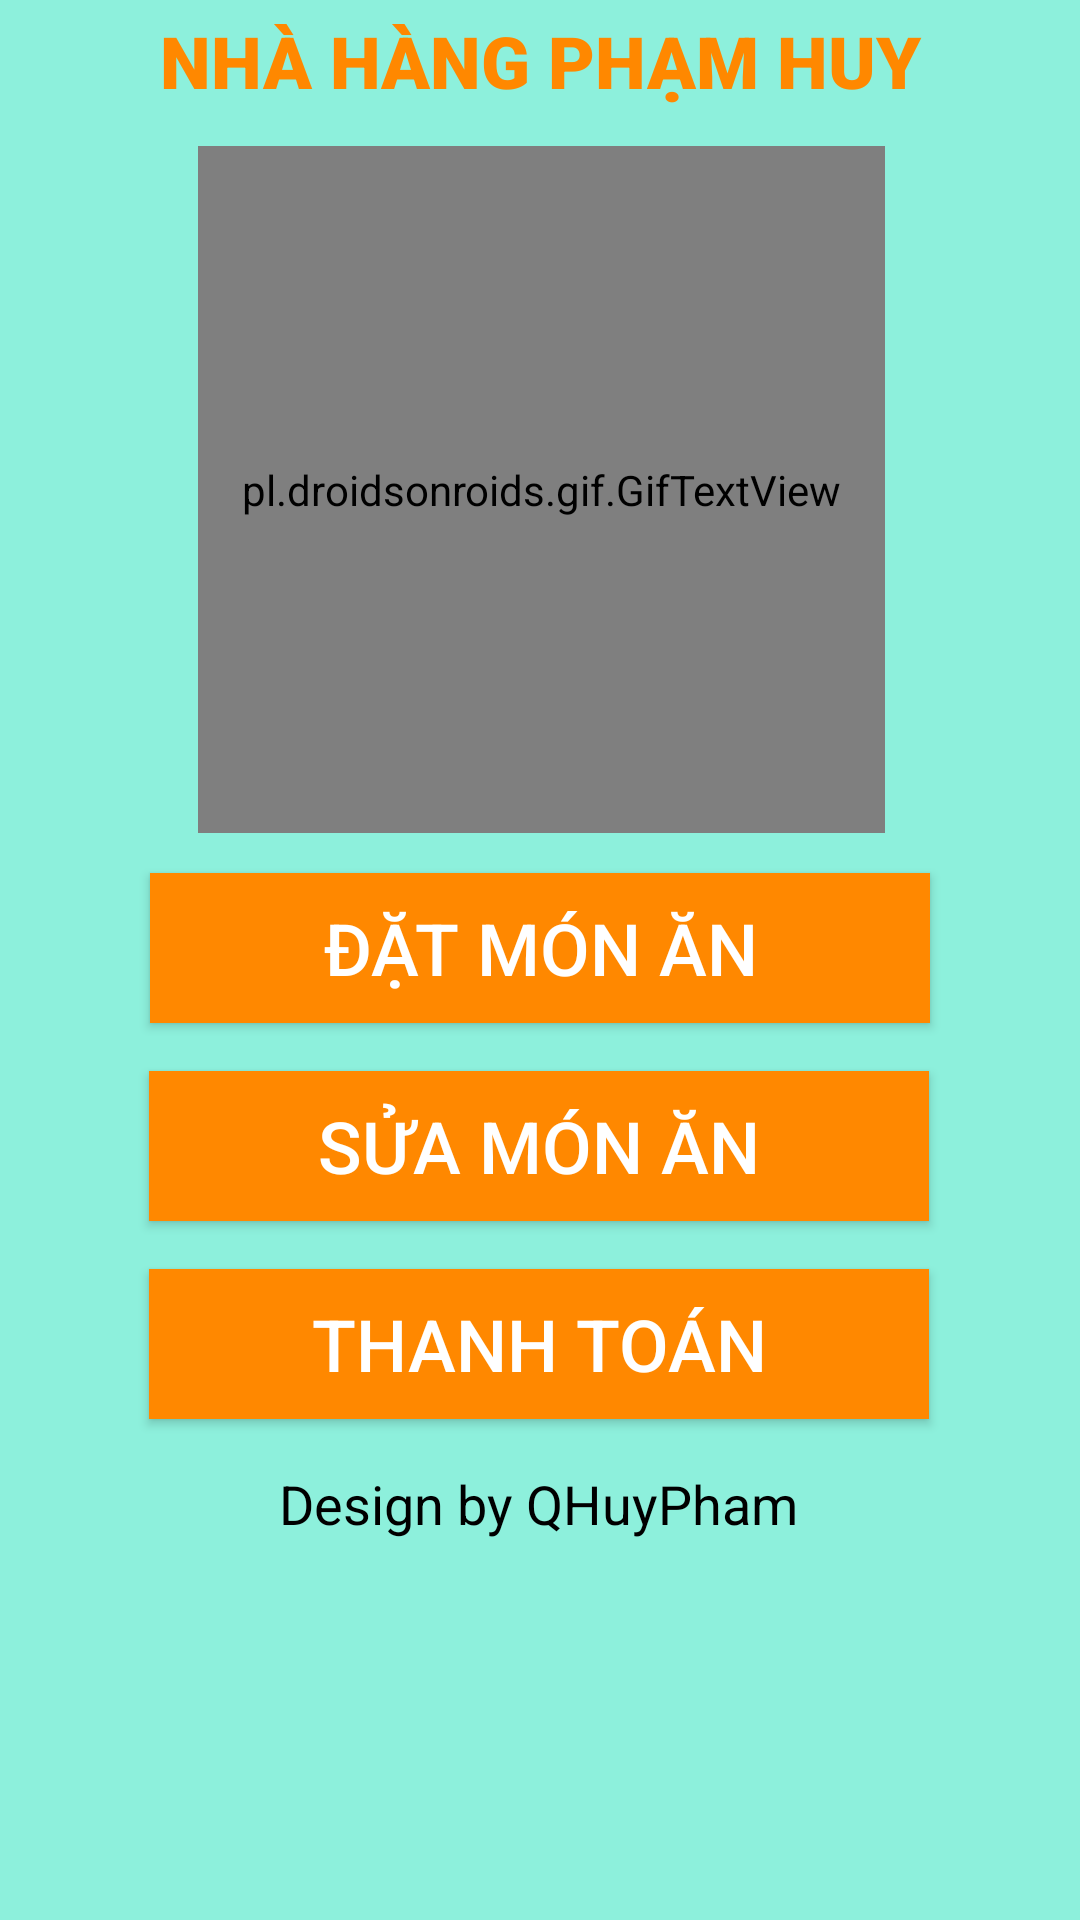

The Android layout XML behind this screen, and the referenced resources:
<!-- AndroidManifest.xml: application theme AppTheme -->
<!-- res/layout/activity_main.xml -->
<?xml version="1.0" encoding="utf-8"?>
<androidx.constraintlayout.widget.ConstraintLayout xmlns:android="http://schemas.android.com/apk/res/android"
    xmlns:app="http://schemas.android.com/apk/res-auto"
    xmlns:tools="http://schemas.android.com/tools"
    android:layout_width="match_parent"
    android:layout_height="match_parent"
    android:background="@color/background1"

    tools:context=".MainActivity">

    <TextView
        android:id="@+id/textView1"
        android:layout_width="281dp"
        android:layout_height="31dp"
        android:layout_marginTop="4dp"
        android:fontFamily="sans-serif-black"
        android:gravity="center"
        android:text="@string/label1"
        android:textColor="@android:color/holo_orange_dark"
        android:textSize="24sp"
        app:layout_constraintEnd_toEndOf="parent"
        app:layout_constraintStart_toStartOf="parent"
        app:layout_constraintTop_toTopOf="parent" />

    <Button
        android:id="@+id/btnDatMonAn"
        android:layout_width="260dp"
        android:layout_height="50dp"
        android:layout_marginTop="256dp"
        android:background="@android:color/holo_orange_dark"
        android:text="@string/datmonan"
        android:textColor="@android:color/background_light"
        android:textSize="24sp"
        app:layout_constraintEnd_toEndOf="parent"
        app:layout_constraintStart_toStartOf="parent"
        app:layout_constraintTop_toBottomOf="@+id/textView1" />

    <Button
        android:id="@+id/btnSuaMonAn"
        android:layout_width="260dp"
        android:layout_height="50dp"
        android:layout_marginTop="16dp"
        android:background="@android:color/holo_orange_dark"
        android:text="@string/suamonan"
        android:textColor="@android:color/background_light"
        android:textSize="24sp"
        app:layout_constraintEnd_toEndOf="parent"
        app:layout_constraintHorizontal_bias="0.496"
        app:layout_constraintStart_toStartOf="parent"
        app:layout_constraintTop_toBottomOf="@+id/btnDatMonAn" />

    <Button
        android:id="@+id/btnThanhToan"
        android:layout_width="260dp"
        android:layout_height="50dp"
        android:layout_marginTop="16dp"
        android:background="@android:color/holo_orange_dark"
        android:text="@string/thanhtoan"
        android:textColor="@android:color/background_light"
        android:textSize="24sp"
        app:layout_constraintEnd_toEndOf="parent"
        app:layout_constraintHorizontal_bias="0.496"
        app:layout_constraintStart_toStartOf="parent"
        app:layout_constraintTop_toBottomOf="@+id/btnSuaMonAn" />

    <TextView
        android:id="@+id/textView2"
        android:layout_width="wrap_content"
        android:layout_height="wrap_content"
        android:layout_marginTop="16dp"
        android:text="@string/design_by_qhuypham"
        android:textColor="@color/mauden"
        android:textSize="18sp"
        app:layout_constraintEnd_toEndOf="parent"
        app:layout_constraintHorizontal_bias="0.497"
        app:layout_constraintStart_toStartOf="parent"
        app:layout_constraintTop_toBottomOf="@+id/btnThanhToan" />

    <pl.droidsonroids.gif.GifTextView
        android:layout_width="229dp"
        android:layout_height="229dp"
        android:layout_marginTop="16dp"
        android:layout_marginBottom="16dp"
        android:background="@drawable/logo"
        app:layout_constraintBottom_toTopOf="@+id/btnDatMonAn"
        app:layout_constraintEnd_toEndOf="parent"
        app:layout_constraintHorizontal_bias="0.505"
        app:layout_constraintStart_toStartOf="parent"
        app:layout_constraintTop_toBottomOf="@+id/textView1" />

</androidx.constraintlayout.widget.ConstraintLayout>
<!-- resources referenced by this layout -->
<resources>
  <color name="background1">#8DF0DC</color>
  <color name="mauden">#000000</color>
  <!-- drawable logo: gif bitmap (drawable, 455935 bytes) -->
  <string name="datmonan">Đặt món ăn</string>
  <string name="design_by_qhuypham">Design by QHuyPham</string>
  <string name="label1">NHÀ HÀNG PHẠM HUY</string>
  <string name="suamonan">Sửa món ăn</string>
  <string name="thanhtoan">Thanh toán</string>
  <style name="AppTheme" parent="Theme.AppCompat.Light.NoActionBar">
          
          <item name="colorPrimary">@color/maucam</item>
          <item name="colorPrimaryDark">@color/colorPrimaryDark</item>
          <item name="colorAccent">@color/colorAccent</item>
          <item name="android:windowAnimationStyle">@style/CustomActivityAnimation</item>
      </style>
  <color name="maucam">#FF5722</color>
  <color name="colorPrimaryDark">#3700B3</color>
  <color name="colorAccent">#03DAC5</color>
  <style name="CustomActivityAnimation" parent="@android:style/Animation.Activity">
          <item name="android:activityOpenEnterAnimation">@anim/slide_in_right</item>
          <item name="android:activityOpenExitAnimation">@anim/slide_out_left</item>
          <item name="android:activityCloseEnterAnimation">@anim/slide_in_left</item>
          <item name="android:activityCloseExitAnimation">@anim/slide_out_right</item>
      </style>
</resources>
